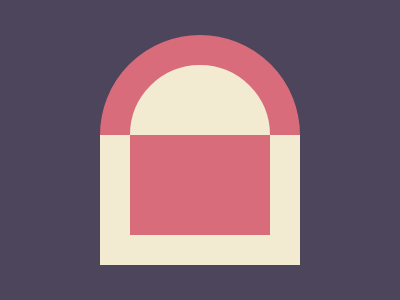

Here is a drawing made with CSS. Write the source that renders it.

<div class="roof"></div>
<div class="house"></div>
<style>
*{
  background: #4C455B;
  position: fixed;
}
.house {
  width: 140px;
  height: 100px;
  background: #D96C7B;
  top: 105px;
  left: 100px;
  border: 30px solid #F3EAD2;
  clip-path: inset(30px 0 0 0)
  }

.roof {
  width: 140px;
  height: 140px;
  background: #F3EAD2;
  border-radius: 50%;
  top: 35px;
  left: 100px;
  border: 30px solid #D96C7B;
}
</style>
